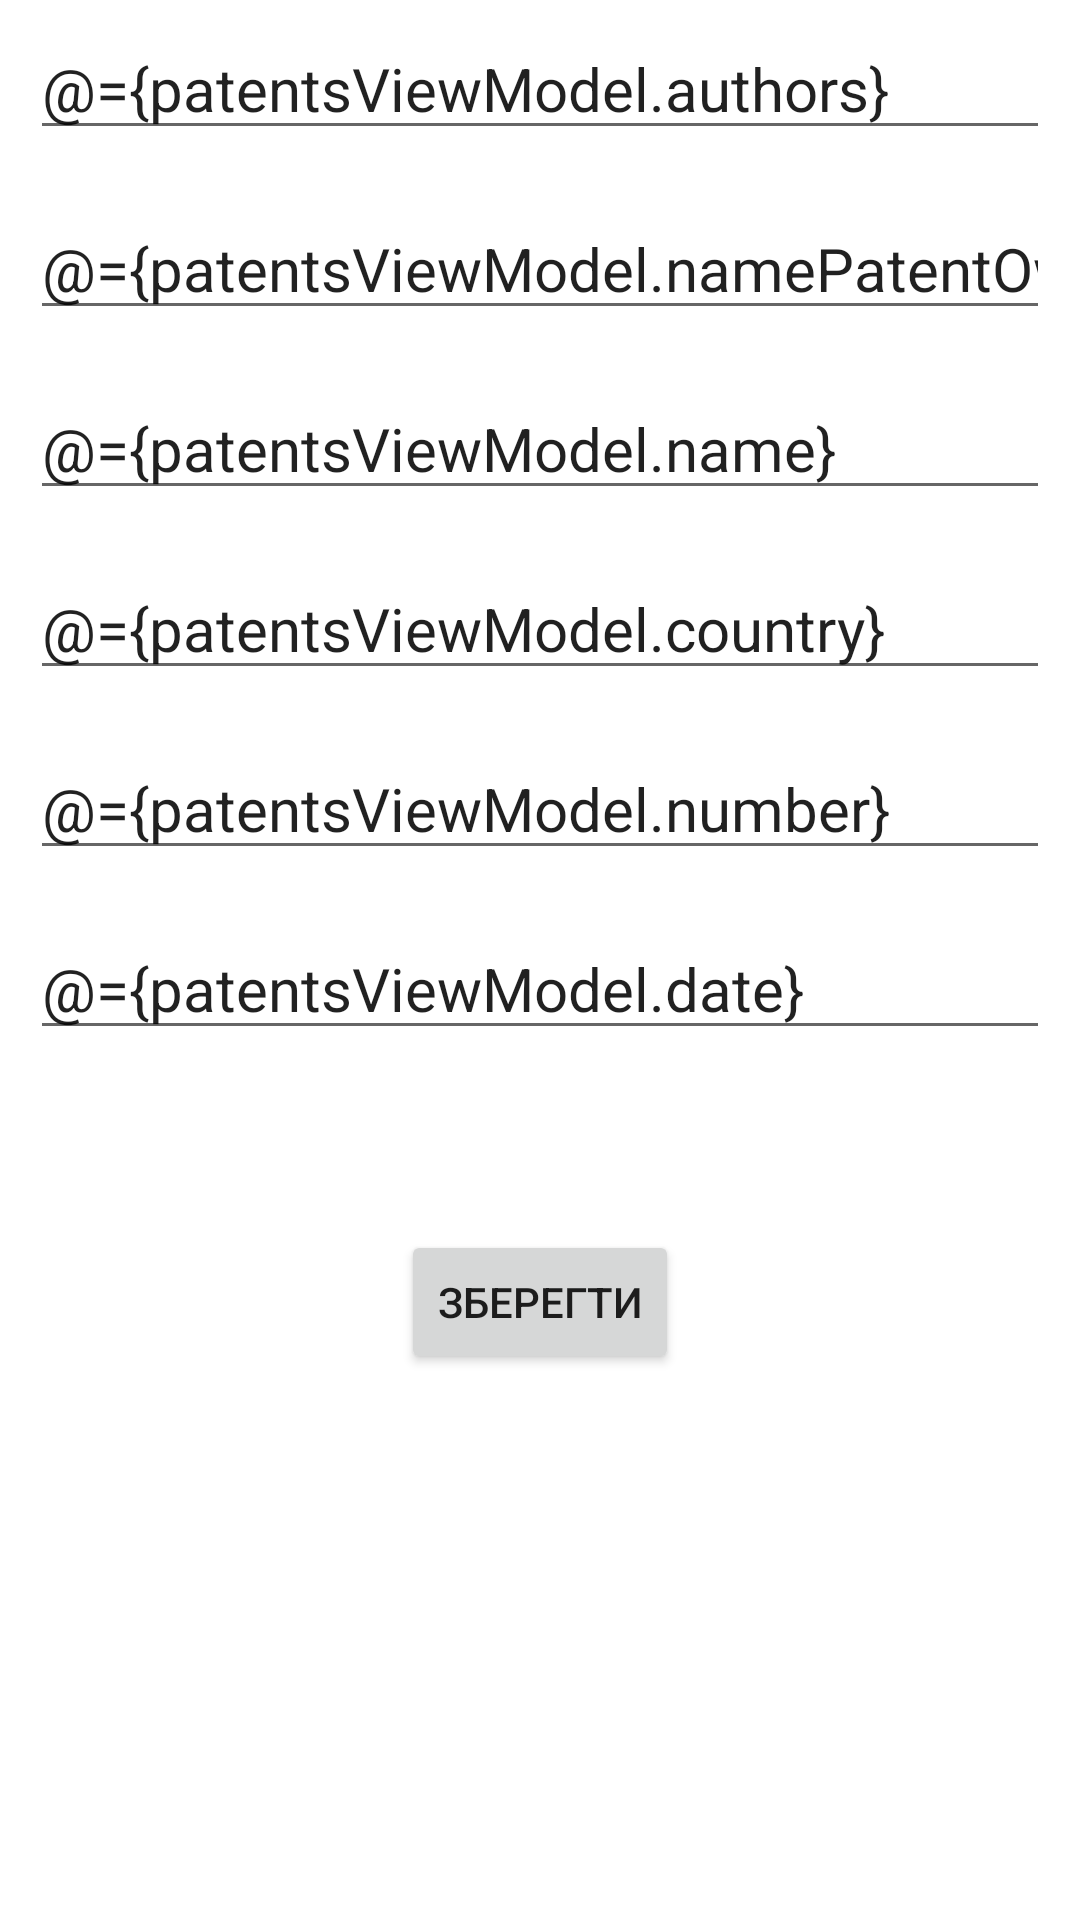

Reconstruct the res/layout file that produces this screen, plus the resources it refers to.
<!-- AndroidManifest.xml: application theme Theme.Scineticle -->
<!-- res/layout/patents_fragment.xml -->
<?xml version="1.0" encoding="utf-8"?>
<layout>

    <data>

        <variable
            name="patentsViewModel"
            type="com.kpi.scineticle.viewmodel.subsystemUser.existingUser.PatentsViewModel" />
    </data>

    <ScrollView xmlns:android="http://schemas.android.com/apk/res/android"
        android:layout_width="match_parent"
        android:layout_height="match_parent">

        <LinearLayout xmlns:android="http://schemas.android.com/apk/res/android"
            xmlns:tools="http://schemas.android.com/tools"
            android:layout_width="match_parent"
            android:layout_height="match_parent"
            android:orientation="vertical"
            tools:context=".view.fragments.PatentsFragment">

            <EditText
                android:id="@+id/patent_authors"
                android:layout_width="match_parent"
                android:text="@={patentsViewModel.authors}"
                android:layout_height="40dp"
                android:layout_margin="10dp"
                android:hint="@string/authors"
                android:inputType="text"
                android:textSize="20sp" />

            <EditText
                android:id="@+id/patent_name_owner"
                android:layout_width="match_parent"
                android:text="@={patentsViewModel.namePatentOwner}"
                android:layout_height="40dp"
                android:layout_margin="10dp"
                android:hint="@string/name_patent_owner"
                android:inputType="text"
                android:textSize="20sp" />

            <EditText
                android:id="@+id/patent_name"
                android:layout_width="match_parent"
                android:text="@={patentsViewModel.name}"
                android:layout_height="40dp"
                android:layout_margin="10dp"
                android:hint="@string/name_of_work"
                android:inputType="text"
                android:textSize="20sp" />

            <EditText
                android:id="@+id/patent_country"
                android:text="@={patentsViewModel.country}"
                android:layout_width="match_parent"
                android:layout_height="40dp"
                android:layout_margin="10dp"
                android:hint="@string/country"
                android:inputType="text"
                android:textSize="20sp" />

            <EditText
                android:id="@+id/patent_number"
                android:text="@={patentsViewModel.number}"
                android:layout_width="match_parent"
                android:layout_height="40dp"
                android:layout_margin="10dp"
                android:hint="@string/number"
                android:inputType="text"
                android:textSize="20sp" />

            <EditText
                android:id="@+id/patent_date"
                android:text="@={patentsViewModel.date}"
                android:layout_width="match_parent"
                android:layout_height="40dp"
                android:layout_margin="10dp"
                android:hint="@string/date"
                android:inputType="text"
                android:textSize="20sp" />

            <Button
                android:id="@+id/btn_patent_create"
                android:layout_width="wrap_content"
                android:layout_height="wrap_content"
                android:layout_gravity="center"
                android:layout_marginTop="50dp"
                android:text="@string/save" />

        </LinearLayout>
    </ScrollView>
</layout>
<!-- resources referenced by this layout -->
<resources>
  <string name="authors">Автори</string>
  <string name="country">Країна</string>
  <string name="date">Дата</string>
  <string name="name_of_work">Назва</string>
  <string name="name_patent_owner">Ім\'я автора патенту</string>
  <string name="number">Номер</string>
  <string name="save">Зберегти</string>
  <style name="Theme.Scineticle" parent="Theme.MaterialComponents.DayNight.DarkActionBar">
          
          <item name="colorPrimary">@color/teal_700</item>
          <item name="colorPrimaryVariant">@color/teal_700</item>
          <item name="colorOnPrimary">@color/text</item>
          
          <item name="colorSecondary">@color/teal_700</item>
          <item name="colorSecondaryVariant">@color/teal_700</item>
          <item name="colorOnSecondary">@color/text</item>
          
          <item name="android:statusBarColor" tools:targetApi="l">?attr/colorPrimaryVariant</item>
          
  
      </style>
  <color name="teal_700">#3B8079</color>
  <color name="text">#FBFBFB</color>
</resources>
